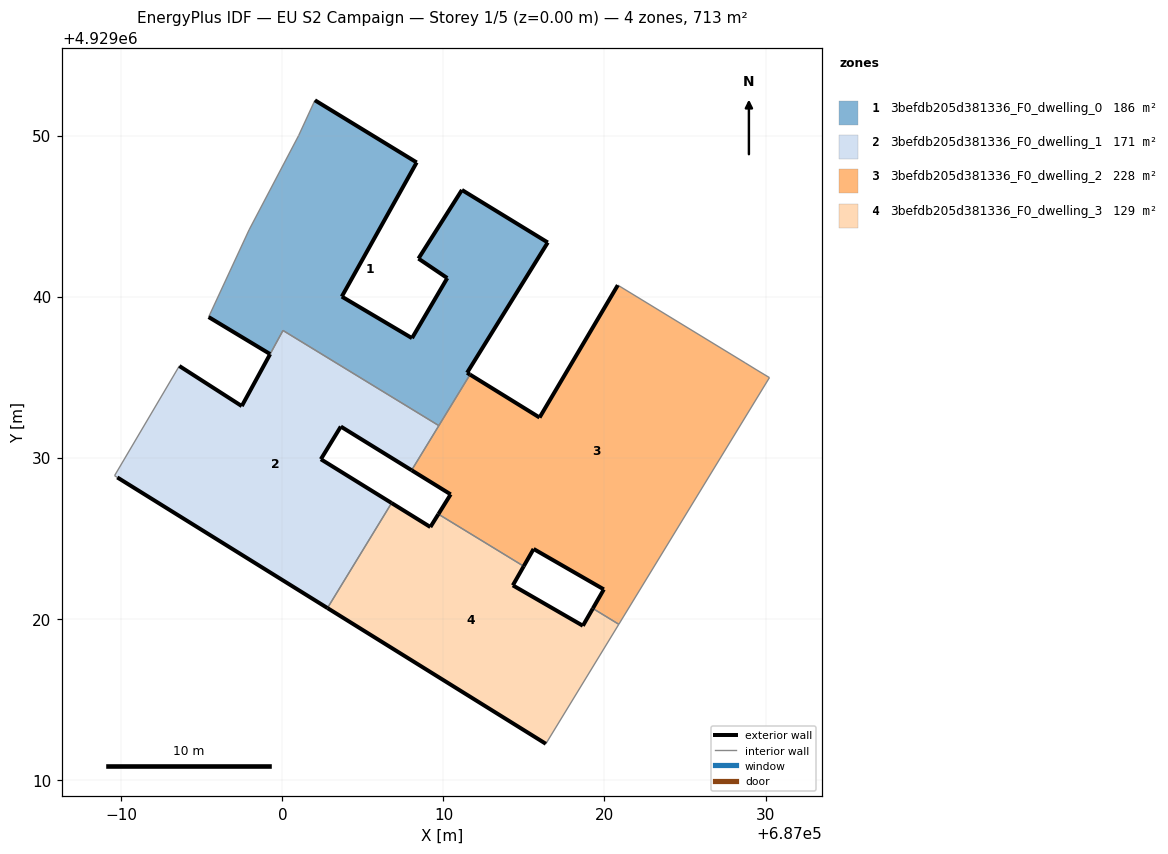
=== STOREY PLAN SPEC (per zone: floor XY polygon, exterior-wall plan segments, windows/doors) ===
zone 1: 3befdb205d381336_F0_dwelling_0  (185.9 m²)
  floor: (687011.65, 4929035.16) (687011.47, 4929035.27) (687016.48, 4929043.36) (687011.15, 4929046.62) (687008.45, 4929042.36) (687010.24, 4929041.15) (687008.05, 4929037.42) (687003.69, 4929040.00) (687008.34, 4929048.33) (687002.02, 4929052.19) (687001.01, 4929050.00) (686997.93, 4929044.14) (686995.42, 4929038.73) (686999.24, 4929036.43) (687000.04, 4929037.89) (687009.71, 4929031.99)
  exterior wall: (687002.02, 4929052.19) – (687008.34, 4929048.33)  [7.4 m]
  exterior wall: (687008.34, 4929048.33) – (687003.69, 4929040.00)  [9.5 m]
  exterior wall: (687003.69, 4929040.00) – (687008.05, 4929037.42)  [5.1 m]
  exterior wall: (687008.05, 4929037.42) – (687010.24, 4929041.15)  [4.3 m]
  exterior wall: (687010.24, 4929041.15) – (687008.45, 4929042.36)  [2.2 m]
  exterior wall: (687008.45, 4929042.36) – (687011.15, 4929046.62)  [5.0 m]
  exterior wall: (687011.15, 4929046.62) – (687016.48, 4929043.36)  [6.2 m]
  exterior wall: (687016.48, 4929043.36) – (687011.47, 4929035.27)  [9.5 m]
  exterior wall: (687011.47, 4929035.27) – (687011.65, 4929035.16)  [0.2 m]
  exterior wall: (686999.24, 4929036.43) – (686995.42, 4929038.73)  [4.5 m]
  interior walls: 7
zone 2: 3befdb205d381336_F0_dwelling_1  (170.7 m²)
  floor: (687002.80, 4929020.66) (687006.78, 4929027.18) (687002.39, 4929029.90) (687003.63, 4929031.93) (687008.02, 4929029.21) (687009.71, 4929031.99) (687000.04, 4929037.89) (686997.48, 4929033.20) (686993.60, 4929035.69) (686989.58, 4929028.88) (686989.75, 4929028.77)
  exterior wall: (687008.02, 4929029.21) – (687003.63, 4929031.93)  [5.2 m]
  exterior wall: (687003.63, 4929031.93) – (687002.39, 4929029.90)  [2.4 m]
  exterior wall: (687002.39, 4929029.90) – (687006.78, 4929027.18)  [5.2 m]
  exterior wall: (687002.80, 4929020.66) – (686989.75, 4929028.77)  [15.4 m]
  exterior wall: (686993.60, 4929035.69) – (686997.48, 4929033.20)  [4.6 m]
  exterior wall: (686997.48, 4929033.20) – (686999.24, 4929036.42)  [3.7 m]
  exterior wall: (686999.24, 4929036.43) – (686999.24, 4929036.42)  [0.0 m]
  interior walls: 7
zone 3: 3befdb205d381336_F0_dwelling_2  (228.0 m²)
  floor: (687020.89, 4929019.65) (687030.24, 4929034.97) (687029.46, 4929035.44) (687028.73, 4929035.89) (687020.83, 4929040.71) (687015.97, 4929032.49) (687011.65, 4929035.16) (687008.02, 4929029.21) (687010.45, 4929027.72) (687009.69, 4929026.49) (687014.98, 4929023.25) (687015.60, 4929024.33) (687019.96, 4929021.82) (687019.28, 4929020.63)
  exterior wall: (687019.96, 4929021.82) – (687015.60, 4929024.33)  [5.0 m]
  exterior wall: (687015.60, 4929024.33) – (687014.98, 4929023.25)  [1.2 m]
  exterior wall: (687009.69, 4929026.49) – (687010.45, 4929027.72)  [1.4 m]
  exterior wall: (687010.45, 4929027.72) – (687008.02, 4929029.21)  [2.8 m]
  exterior wall: (687011.65, 4929035.16) – (687015.97, 4929032.49)  [5.1 m]
  exterior wall: (687015.97, 4929032.49) – (687020.83, 4929040.71)  [9.5 m]
  exterior wall: (687019.28, 4929020.63) – (687019.96, 4929021.82)  [1.4 m]
  interior walls: 8
zone 4: 3befdb205d381336_F0_dwelling_3  (128.6 m²)
  floor: (687016.36, 4929012.23) (687020.89, 4929019.65) (687019.28, 4929020.63) (687018.66, 4929019.56) (687014.31, 4929022.07) (687014.98, 4929023.25) (687009.69, 4929026.49) (687009.19, 4929025.69) (687006.78, 4929027.18) (687002.80, 4929020.66)
  exterior wall: (687006.78, 4929027.18) – (687009.19, 4929025.69)  [2.8 m]
  exterior wall: (687009.19, 4929025.69) – (687009.69, 4929026.49)  [0.9 m]
  exterior wall: (687014.98, 4929023.25) – (687014.31, 4929022.07)  [1.4 m]
  exterior wall: (687014.31, 4929022.07) – (687018.66, 4929019.56)  [5.0 m]
  exterior wall: (687018.66, 4929019.56) – (687019.28, 4929020.63)  [1.2 m]
  exterior wall: (687016.36, 4929012.23) – (687002.80, 4929020.66)  [16.0 m]
  interior walls: 4

=== DERIVED (storey summary) ===
Building: EU S2 Campaign
Storey: 1 of 5  (floor level z = 0.00 m)
Storey gross floor area: 713.3 m²
Zones on this storey: 4
  - 3befdb205d381336_F0_dwelling_0: floor 185.9 m²; exterior wall 54.0 m (161.9 m²); WWR 0.0%
  - 3befdb205d381336_F0_dwelling_1: floor 170.7 m²; exterior wall 36.4 m (109.1 m²); WWR 0.0%
  - 3befdb205d381336_F0_dwelling_2: floor 228.0 m²; exterior wall 26.6 m (79.7 m²); WWR 0.0%
  - 3befdb205d381336_F0_dwelling_3: floor 128.6 m²; exterior wall 27.4 m (82.1 m²); WWR 0.0%
Zone adjacency (shared interzone walls):
  - 3befdb205d381336_F0_dwelling_0 ↔ 3befdb205d381336_F0_dwelling_1
  - 3befdb205d381336_F0_dwelling_0 ↔ 3befdb205d381336_F0_dwelling_2
  - 3befdb205d381336_F0_dwelling_1 ↔ 3befdb205d381336_F0_dwelling_2
  - 3befdb205d381336_F0_dwelling_1 ↔ 3befdb205d381336_F0_dwelling_3
  - 3befdb205d381336_F0_dwelling_2 ↔ 3befdb205d381336_F0_dwelling_3